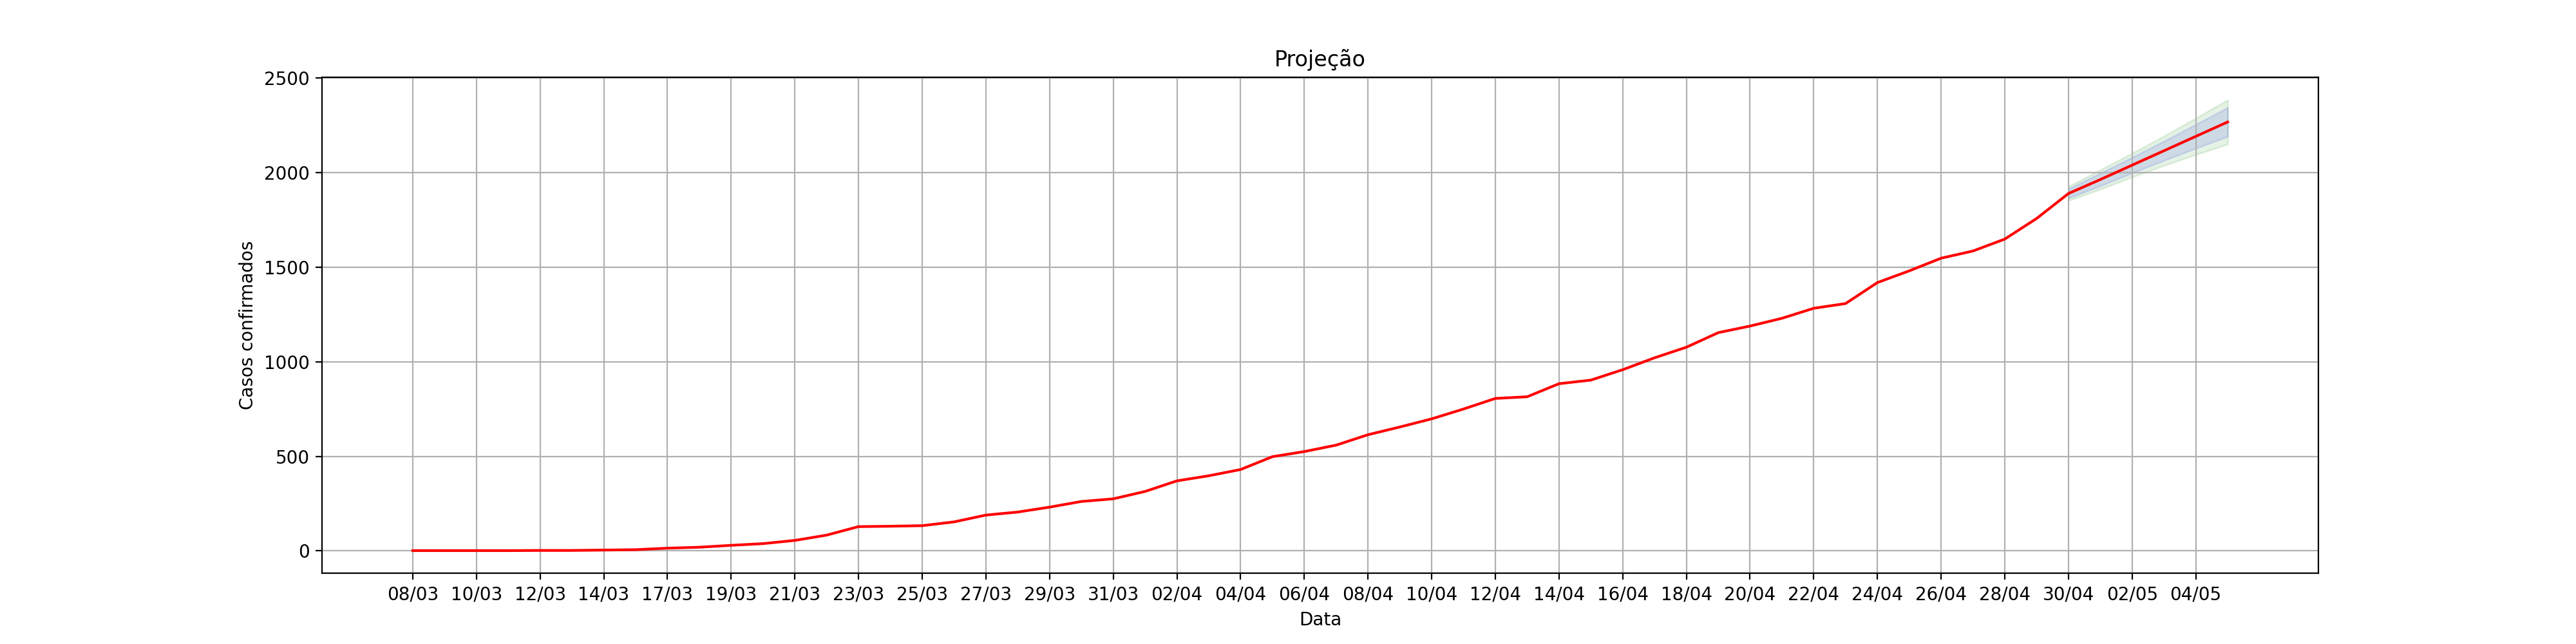

Source data for this figure (header and first rows):
, dt_notificacao, acumulado_confirmados, Lo.80, Hi.80, Lo.95, Hi.95
1, 08/03, 1.0, , , , 
2, 09/03, 1.0, , , , 
3, 10/03, 1.0, , , , 
4, 11/03, 1.0, , , , 
5, 12/03, 2.0, , , , 
6, 13/03, 2.0, , , , 
7, 14/03, 4.0, , , , 
8, 16/03, 6.0, , , , 
9, 17/03, 14.0, , , , 
10, 18/03, 19.0, , , , 
11, 19/03, 29.0, , , , 
12, 20/03, 38.0, , , , 
13, 21/03, 55.0, , , , 
14, 22/03, 83.0, , , , 
15, 23/03, 128.0, , , , 
16, 24/03, 130.0, , , , 
17, 25/03, 133.0, , , , 
18, 26/03, 153.0, , , , 
19, 27/03, 189.0, , , , 
20, 28/03, 205.0, , , , 
21, 29/03, 231.0, , , , 
22, 30/03, 261.0, , , , 
23, 31/03, 275.0, , , , 
24, 01/04, 314.0, , , , 
25, 02/04, 370.0, , , , 
26, 03/04, 397.0, , , , 
27, 04/04, 430.0, , , , 
28, 05/04, 498.0, , , , 
29, 06/04, 525.0, , , , 
30, 07/04, 559.0, , , , 
31, 08/04, 614.0, , , , 
32, 09/04, 655.0, , , , 
33, 10/04, 698.0, , , , 
34, 11/04, 750.0, , , , 
35, 12/04, 806.0, , , , 
36, 13/04, 815.0, , , , 
37, 14/04, 884.0, , , , 
38, 15/04, 903.0, , , , 
39, 16/04, 958.0, , , , 
40, 17/04, 1021, , , , 
41, 18/04, 1077, , , , 
42, 19/04, 1154, , , , 
43, 20/04, 1189, , , , 
44, 21/04, 1230, , , , 
45, 22/04, 1283, , , , 
46, 23/04, 1308, , , , 
47, 24/04, 1419, , , , 
48, 25/04, 1481, , , , 
49, 26/04, 1548, , , , 
50, 27/04, 1586, , , , 
51, 28/04, 1649, , , , 
52, 29/04, 1758, , , , 
0, 30/04, 1890, 1866, 1915, 1853, 1927
1, 01/05, 1964, 1930, 1998, 1913, 2016
2, 02/05, 2040, 1999, 2081, 1977, 2103
3, 03/05, 2116, 2065, 2167, 2038, 2194
4, 04/05, 2192, 2129, 2256, 2096, 2289
5, 05/05, 2269, 2192, 2345, 2151, 2386
